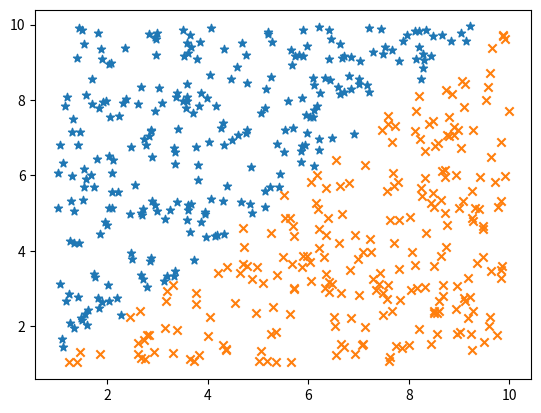

Source code (Python):
# complete logistic regression
import random
import numpy as np
import matplotlib.pyplot as plt
def sigmod(z):
    y = 1 / (1 + np.exp(z))
    return y
    
def inference(w, b, x):
    z = np.dot(w, x) + b
    return sigmod(z)

def eval_loss(w, b, x_list, y_label):
    _sum_loss = list(map(lambda x, y : y * np.log(inference(w, b, x))
                     + (1 - y) * np.log(1 - inference(w, b, x)),
                     x_list, y_label))
    loss = sum(_sum_loss) / len(x_list)
    return loss

def gradient(pred_y, gt_y, x):
    diff = gt_y - pred_y
    dw = diff * x
    db = diff
    return dw, db

def calc_step_greadient(batch_x_list, gt_y_list, w, b, lr):
    batch_size = len(batch_x_list)
    sum_dw = np.zeros(w.shape)
    sum_db = 0

    for i in range(batch_size):
        pred_y = inference(w, b, batch_x_list[i])
        dw,db = gradient(pred_y, gt_y_list[i], batch_x_list[i])
        sum_dw += dw
        sum_db += db
    
    dw = sum_dw / batch_size
    db = sum_db / batch_size
    w -= lr * dw
    b -= lr * db
    return w,b

def train(sample_set, label_set, dim, batch_size, lr, max_iter):
    w = np.zeros(dim)
    b = 0
    nlen = sample_set.shape[0]
    for i in range(max_iter):
        batch_ind = np.random.choice(nlen, batch_size)
        x_batch = [sample_set[j, :] for j in batch_ind]
        gt_y = [label_set[j] for j in batch_ind]
        w,b = calc_step_greadient(x_batch, gt_y, w, b, lr)
        if i % 100 == 0:
            print("w = {0} b = {1}".format(w, b))
            print("loss is {0}".format(eval_loss(w, b, sample_set, label_set)))
    return w,b
            
def gen_bmi_data(len):
    body_data = np.zeros([len, 3])
    positive = []
    negtive = []
    for i in range(len):
        body_data[i][0] = random.uniform(1, 10)
        body_data[i][1] = random.uniform(1, 10)
        if body_data[i][1] / (body_data[i][0]) > 1:
            body_data[i][2] = 1 
            positive.append([body_data[i][0], body_data[i][1]])
        else:
            negtive.append([body_data[i][0], body_data[i][1]])

    plt.figure(1)
    plt.scatter([i[0] for i in positive], [i[1] for i in positive], marker = "*")
    plt.scatter([i[0] for i in negtive], [i[1] for i in negtive], marker = "x")
    plt.show()
    return body_data

if __name__ == "__main__":
    raw_data = gen_bmi_data(500)
    dim = 2
    sample_set = raw_data[:250, 0:2]
    label_set = raw_data[:250, 2]
    batch_size = 50
    lr = 0.01
    max_iter = 1000
    w,b = train(sample_set[:250], label_set[:250], dim, batch_size, lr, max_iter)
    y_test = []
    test_set = raw_data[250:500, 0:2]
    test_label = raw_data[250:500, 2]
    for i in range(0, 250):
        prob = inference(w, b, test_set[i, :])
        if prob > 0.5:
            y_test.append(1)
        else:
            y_test.append(0)
    correct = 0
    for i in range(0, 250):
        if y_test[i] == test_label[i]:
            correct += 1
    print("正确率 = {0}", correct / 250)




